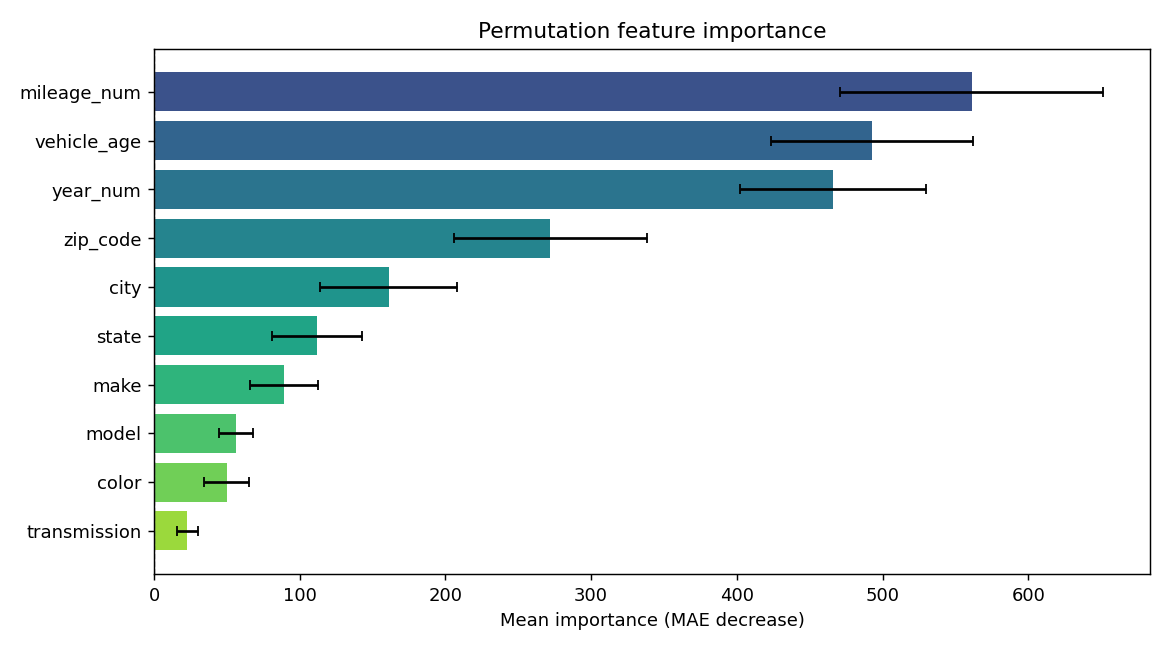

The data file committed next to this chart (first rows):
feature, importance, std
mileage_num, 561, 90.26
vehicle_age, 493, 69.41
year_num, 466, 63.53
zip_code, 272, 66.27
city, 161.1, 46.98
state, 111.8, 30.82
make, 89.24, 23.11
model, 56.12, 11.49
color, 49.87, 15.39
transmission, 22.92, 7.061
